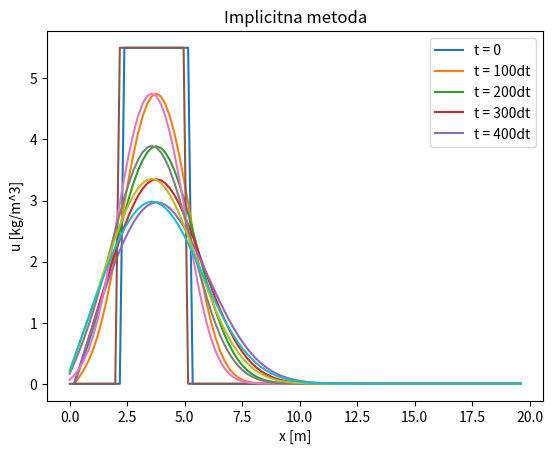

Write the Python code that produced this figure.
import numpy as np
import matplotlib.pyplot as plt
L = 20
D = 0.01
N = 100
poc = 0
dx = L/(N+1)
dt = 0.5
alfa = D*dt/(dx**2)
t0 = 0
tN = 200
M = int((tN-t0)/dt)+1
print(M)
T = M*dt
x0 = 0
x_lista = [x0]
x = 0
u = []
#eksplicitno
for i in range(1,N):
    x_lista.append(i*dx)
    x = x_lista[i-1]
    if x < 2:
        u.append(0)
x_lista.clear()
x_lista = [x0]
for j in range(1,N):
    x_lista.append(j*dx)
    x = x_lista[j-1]
    if x >=2 and x<= 5:
        u.append(5.5)
x_lista.clear()
x_lista = [x0]
for k in range(1,N):
    x_lista.append(k*dx)
    x = x_lista[k]
    if x > 5:
        u.append(0)
x_lista.clear()
x_lista = [x0]
u2 = [poc]
vr = 0
t = [t0]
u0 = []
for žnj in u:
    u0.append(žnj)
del u0[99]
u100 = []
u200 = []
u300 = []
u400 = []
for z in range(1,M):
    t.append(z*dt)
    for ž in range(1,N-1):
        u2.append(alfa*u[ž+1]+(1-2*alfa)*u[ž]+alfa*u[ž-1])
    u.clear()
    for đ in u2:
        u.append(đ)
    if z == 100:
        for h in u:
            u100.append(h)
    elif z == 200:
        for g in u:
            u200.append(g)
    elif z == 300:
        for f in u:
            u300.append(f)
    elif z == 400:
        for s in u:
            u400.append(s)
    u2.clear()
    u2.append(u[0])
    u.append(0)
x_dx = []
for š in range(1,N):
    x_dx.append(š*dx)
    x = š*dx
    if x > 20:
        break
plt.plot(x_dx,u0)
plt.plot(x_dx,u100)
plt.plot(x_dx,u200)
plt.plot(x_dx,u300)
plt.plot(x_dx,u400)
plt.xlabel("x [m]")
plt.ylabel("u [kg/m^3]")
plt.title("Implicitna metoda")
plt.legend(["t = 0","t = 100dt","t = 200dt","t = 300dt", "t = 400dt"])
plt.title("Eksplicitna metoda")
plt.show()
#implicitno
u100.clear()
u200.clear()
u300.clear()
u400.clear()
t.clear()
u.clear()
u2.clear()
u2 = []
for šš in range(1,N):
    x_lista.append(šš*dx)
    x = x_lista[šš-1]
    if x < 2:
        u.append(0)
x_lista.clear()
x_lista = [x0]
for dž in range(1,N):
    x_lista.append(dž*dx)
    x = x_lista[dž-1]
    if x >=2 and x<= 5:
        u.append(5.5)
x_lista.clear()
x_lista = [x0]
for o in range(1,N):
    x_lista.append(o*dx)
    x = x_lista[o]
    if x > 5:
        u.append(0)
u_0 = []
for mmf in u:
    u_0.append(mmf)
A1 = []
A2 = []
A3 = []
for i in range(0,N):
    A1.append(-alfa)
    A2.append(1+2*alfa)
    A3.append(-alfa)
def thomas(a,b,c,d,N):
    c_cc = []
    d_cc = []
    X = np.zeros(N,dtype="float32")
    c_cc.append(c[0]/b[0])
    d_cc.append(d[0]/b[0])
    for i in range(1,N):
        c_cc.append((c[i])/(b[i]-a[i]*c_cc[i-1]))
        d_cc.append((d[i]-a[i]*d_cc[i-1])/(b[i]-a[i]*c_cc[i-1]))
    X[(N-1)] = d_cc[N-1]
    for j in range(N-2,-1,-1):
        X[j] = (d_cc[j]-c_cc[j]*X[j+1])
    return X
for AA in range(1,M):
    t.append(AA*dt)
    u3 = thomas(A1,A2,A3,u,N)
    u.clear()
    for đđ in u3:
        u.append(đđ)
    if AA == 100:
        for hh in u:
            u100.append(hh)
    elif AA == 200:
        for gg in u:
            u200.append(gg)
    elif AA == 300:
        for ff in u:
            u300.append(ff)
    elif AA == 400:
        for ss in u:
            u400.append(ss) 
    u.append(0)
x_dx.clear()
for š in range(0,N):
    x_dx.append(š*dx)
    x = š*dx
    if x > 20:
        break
plt.plot(x_dx,u_0)
plt.plot(x_dx,u100)
plt.plot(x_dx,u200)
plt.plot(x_dx,u300)
plt.plot(x_dx,u400)
plt.xlabel("x [m]")
plt.ylabel("u [kg/m^3]")
plt.title("Implicitna metoda")
plt.legend(["t = 0","t = 100dt","t = 200dt","t = 300dt", "t = 400dt"])
plt.show()


        
     

        
        
